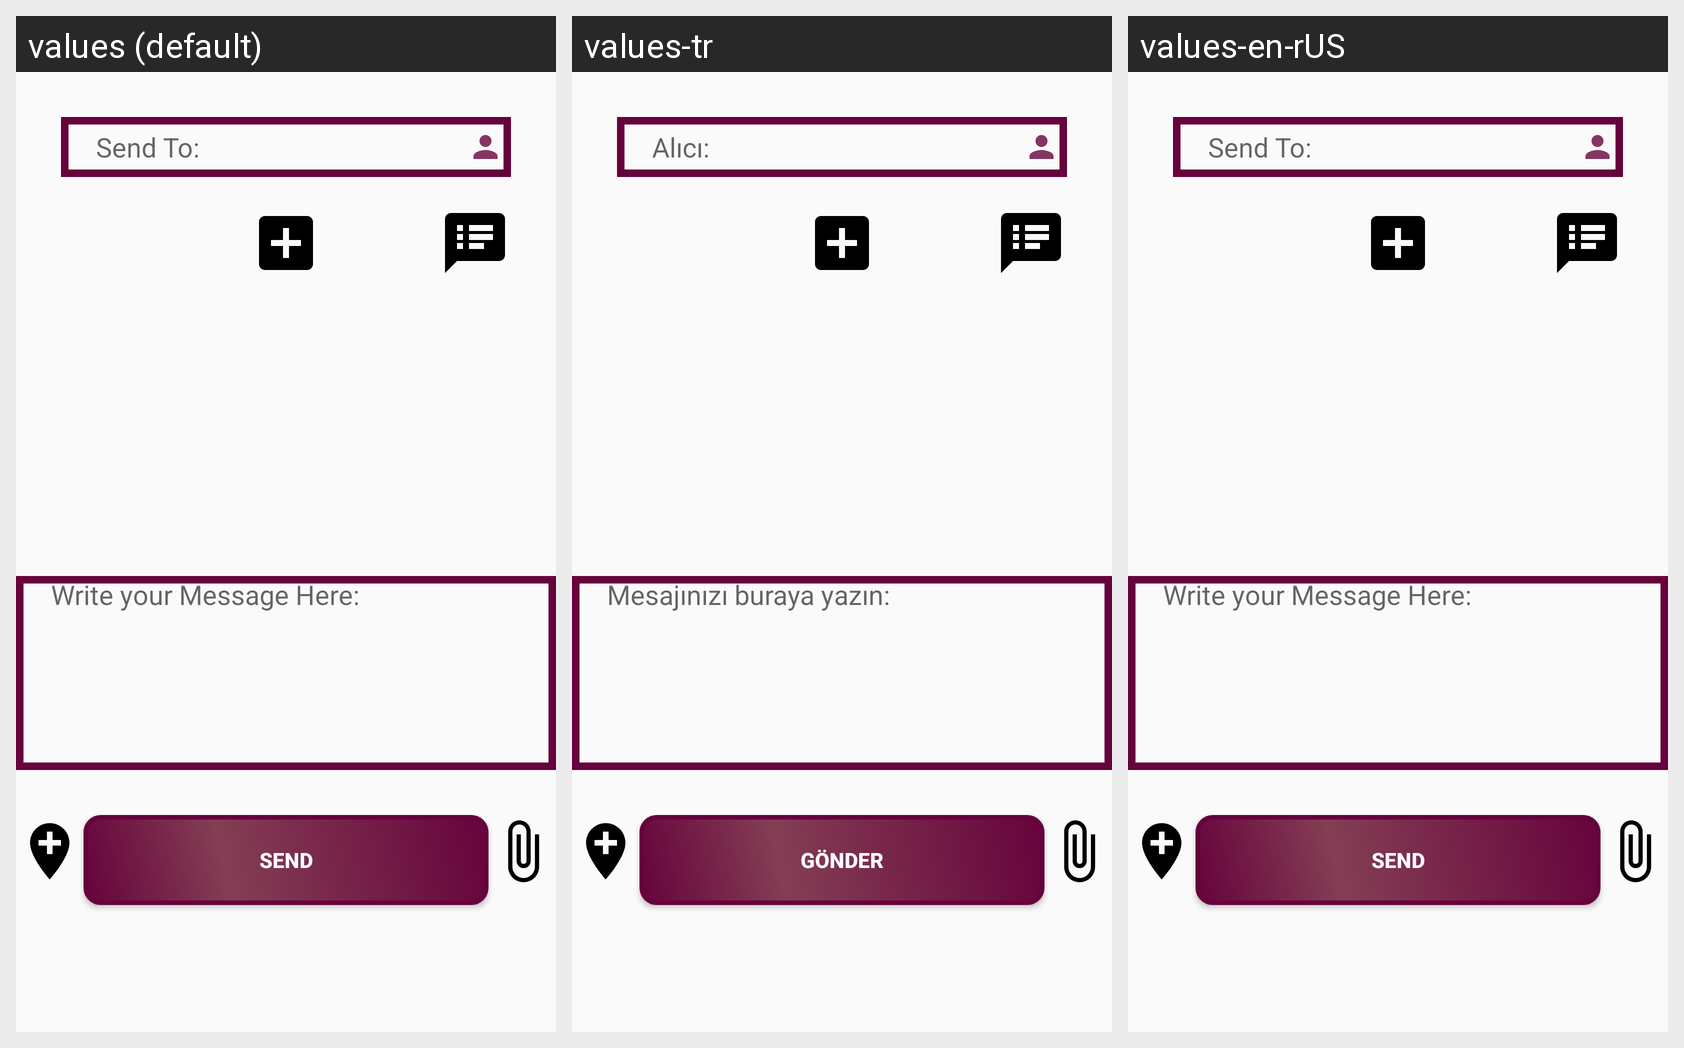

The same Android screen rendered under several of its app's locales, left to right. List the strings drawn on it with the default value and each locale's translation.
Android screen res/layout/fragment__write__encrypted__message.xml rendered under 3 locales, left to right: values (default), values-tr, values-en-rUS. Device: Nexus 5 (rendered at 1080×1920; each locale shown at half size, 540×960, under a caption strip naming it); theme AppTheme.Customize.
Strings drawn on this screen, with the default value and each locale's value (text and hints the layout hard-codes, and strings that could not be matched under every locale, appear in the picture but are not listed):

write_encrypted_message_phone_edit_text
  values: 		Send To:
  values-tr: 		Alıcı:
  values-en-rUS: 		Send To:

write_encrypted_message_message_edit_text
  values: 		Write your Message Here:
  values-tr: 		Mesajınızı buraya yazın:
  values-en-rUS: 		Write your Message Here:

write_encrypted_message_send
  values: SEND
  values-tr: GÖNDER
  values-en-rUS: SEND
